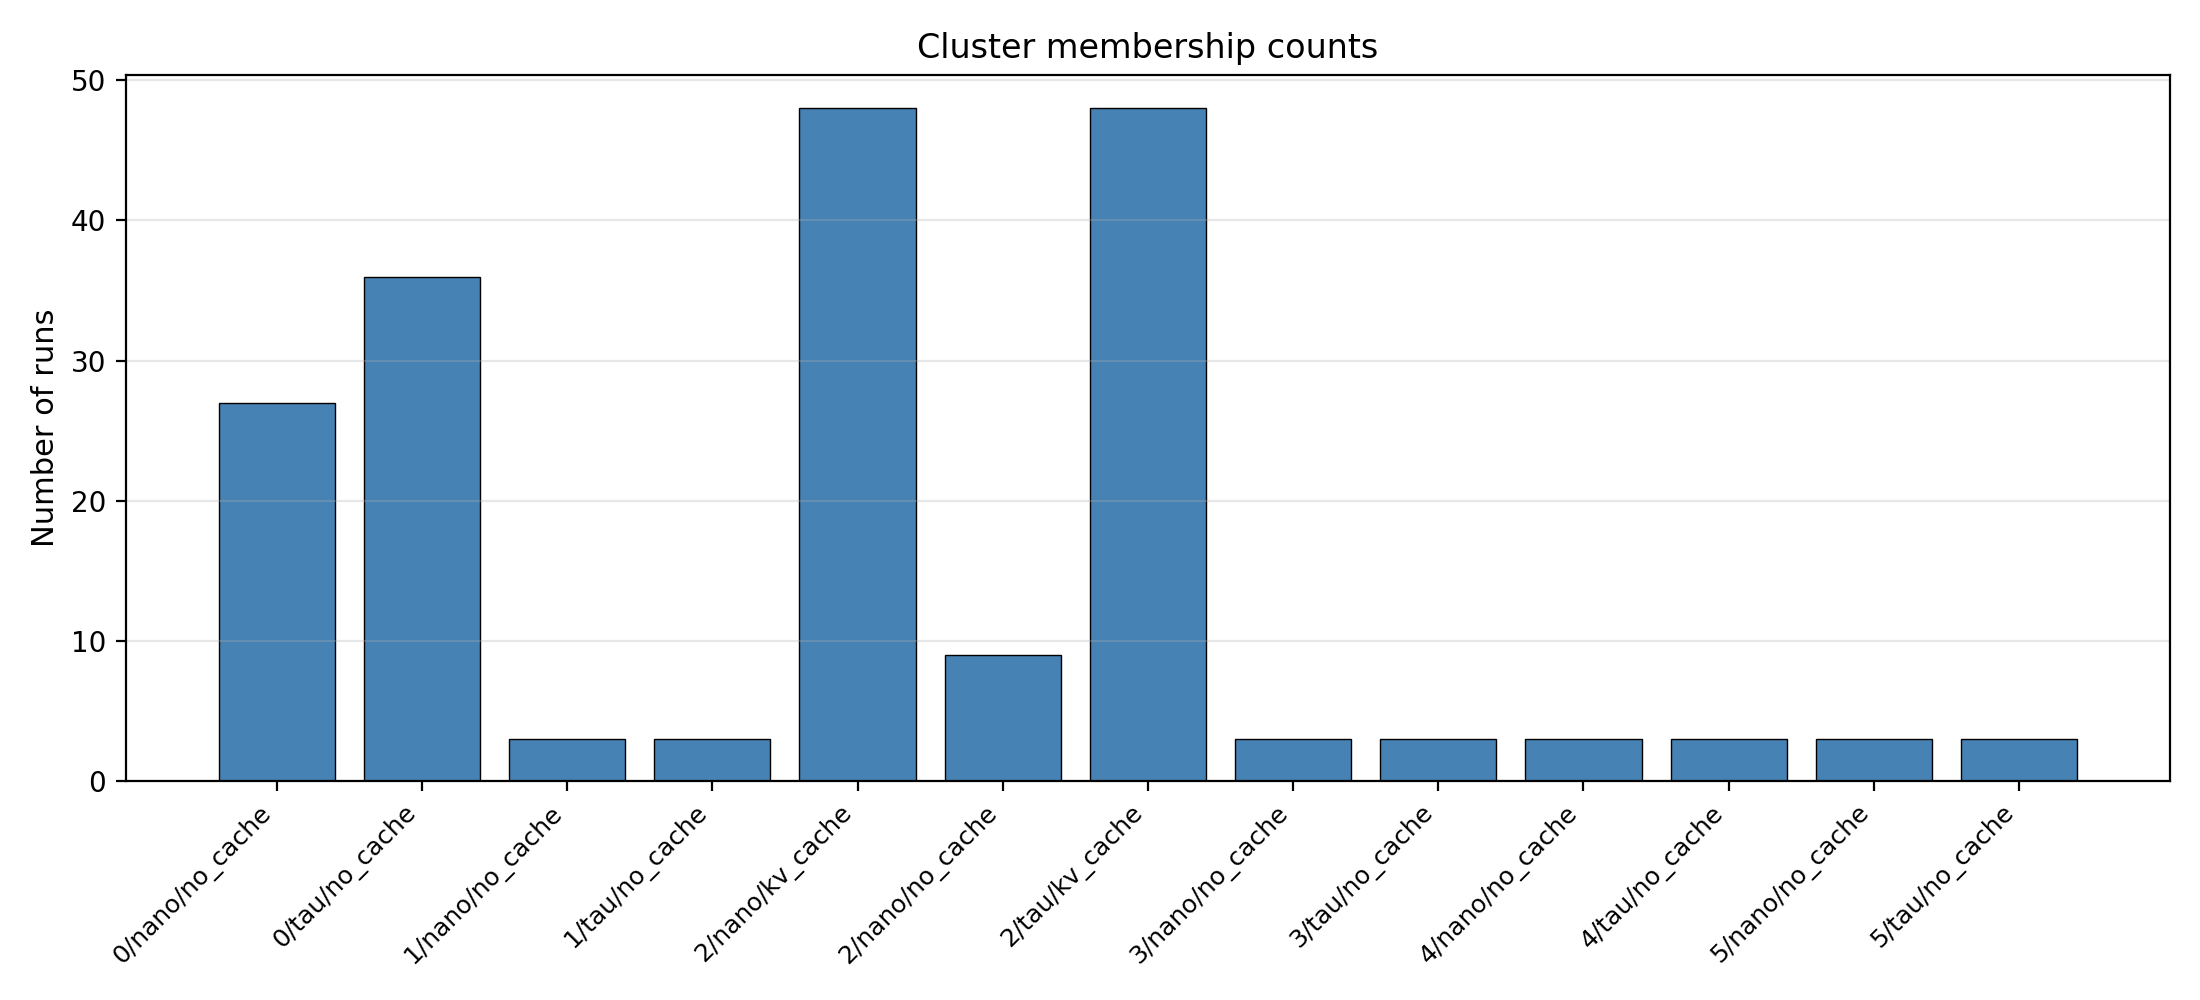

The data file committed next to this chart (first rows):
cluster, engine, mode, runs
0, nano, no_cache, 27
0, tau, no_cache, 36
1, nano, no_cache, 3
1, tau, no_cache, 3
2, nano, kv_cache, 48
2, nano, no_cache, 9
2, tau, kv_cache, 48
3, nano, no_cache, 3
3, tau, no_cache, 3
4, nano, no_cache, 3
4, tau, no_cache, 3
5, nano, no_cache, 3
5, tau, no_cache, 3
